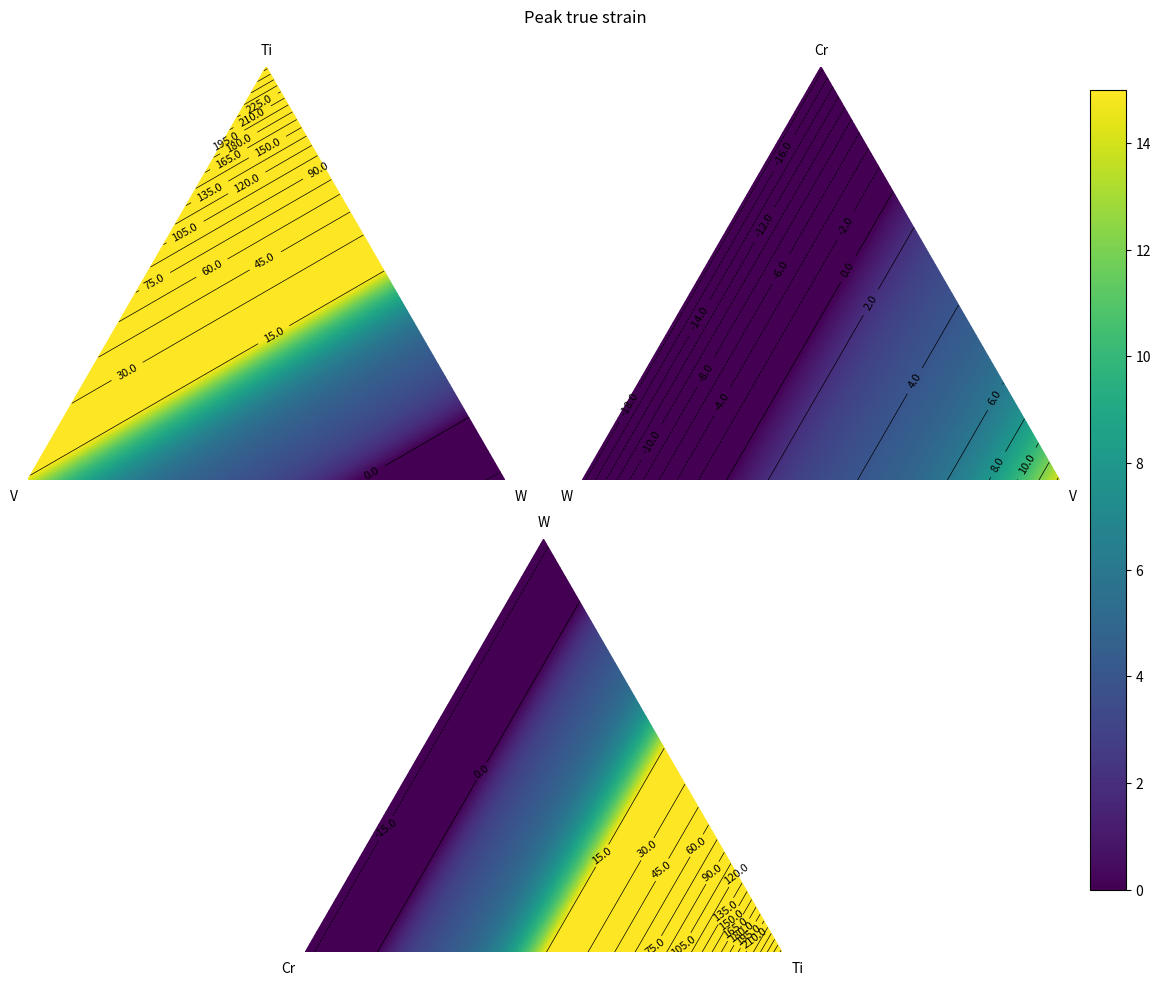

Source code (Python):
import numpy as np
import matplotlib.pyplot as plt
import matplotlib.colors as colors
import matplotlib.tri as tri
from matplotlib.colors import rgb_to_hsv, hsv_to_rgb

def get_contrasting_color(color):
    # Convert RGB to HSV
    hsv = rgb_to_hsv(color)
    # Adjust hue by 180 degrees (0.5 in [0, 1] scale) and invert value
    hsv[0] = (hsv[0] + 0.5) % 1.0
    hsv[2] = 1.0 - hsv[2]
    # Convert back to RGB
    return hsv_to_rgb(hsv)

# Function to convert ternary composition to Cartesian coordinates
def ternary_to_cartesian(A, B, C):
    x = 0.5 * (2 * B + C) / (A + B + C)
    y = np.sqrt(3) / 2 * C / (A + B + C)
    return x, y

# Heat values for each composition
values = np.array([0, 0, 0, 0.5, 0.5, 0.5, 1])

def generate_ternary_compositions(steps):
    """
    Generate a grid of ternary compositions with specified steps between points.
    """
    compositions = []
    for i in range(steps + 1):
        for j in range(steps + 1 - i):
            k = steps - i - j
            A = i / steps
            B = j / steps
            C = k / steps
            compositions.append([A, B, C])
    return np.array(compositions)

def calculateVEC(c,v1,v2,v3):
    chemSpecies=[v1,v2,v3]
    valenceElectrons=dict({\
        ('Cr',6), ('Ti',4), ('V',5), ('W',6), \
        ('Nb',5), ('Zr',4), ('Ta',5), ('Mo',6),\
        ('Al',3)\
        }) #valence electrons
    vec=[]
    for j, val in enumerate(c):
        sum=0
        for i, chem in enumerate(chemSpecies):
            sum += valenceElectrons[chem]*c[j,i]
        vec.append(sum)
    vec=np.array(vec)
    bsd=0.1914*vec-0.1089
    epsilon_p=-13706.12*bsd**3+38196.22*bsd**2-35519.70*bsd+11025.99
    return(epsilon_p)

def calculateVEC_rev1(c, v1, v2, v3):
    chemSpecies = [v1, v2, v3]
    valenceElectrons = {
        'Cr': 6, 'Ti': 4, 'V': 5, 'W': 6,
        'Nb': 5, 'Zr': 4, 'Ta': 5, 'Mo': 6,
        'Al': 3
    }  # valence electrons
    
    vec = []
    epsilon_p = []
    
    for j, val in enumerate(c):
        # Compute VEC
        vec_sum = 0
        for i, chem in enumerate(chemSpecies):
            vec_sum += valenceElectrons[chem] * c[j, i]
        vec.append(vec_sum)

        # Compute bsd
        bsd = 0.1914 * vec_sum - 0.1089

        # Compute epsilon_p
        if c[j, chemSpecies.index('W')] >= 2 / 3:  # Mask values if W < 1/3
            epsilon_p_val = -13706.12 * bsd**3 + 38196.22 * bsd**2 - 35519.70 * bsd + 11025.99
        else:
            epsilon_p_val = np.nan  # Mask value as NaN
        epsilon_p.append(epsilon_p_val)
    
    return np.array(epsilon_p)

# Create the figure
fig = plt.figure(figsize=(12, 10))

# Define axes for the plots, manual adjustments for custom layout
ax1 = fig.add_subplot(221)
ax2 = fig.add_subplot(222)
ax3 = fig.add_subplot(212)

axes = [ax1, ax2, ax3]


def plot_ternary_heatmap_masked(ax, v1, v2, v3):
    # Define the number of steps between 0 and 1 (inclusive)
    steps = 100  # Smaller step size means more detailed grid

    compositions = generate_ternary_compositions(steps)
    xy = np.array([ternary_to_cartesian(*comp) for comp in compositions])
    triangulation = tri.Triangulation(xy[:, 0], xy[:, 1])
    values = calculateVEC(compositions, v1, v2, v3)

    # Determine the boundary midpoint (mask below this line)
    midpoint = ternary_to_cartesian(0.5, 0.5, 0.0)  # Midway between V-W and Ti-W
    mask = xy[:, 1] < midpoint[1]  # Mask points below this Y-coordinate

    # Apply the mask to the triangulation
    triangulation.set_mask(mask[triangulation.triangles].any(axis=1))

    # Create the heatmap
    heatmap = ax.tripcolor(triangulation, values, shading='gouraud', cmap='viridis', clim=(0, 15))

    # Add contour lines
    contours = ax.tricontour(triangulation, values, levels=20, colors='black', linewidths=0.5)
    ax.clabel(contours, inline=True, fontsize=8, fmt="%.1f")

    # Remove axes
    ax.axis('off')

    # Set axis limits and equal aspect ratio
    ax.axis([0, 1, 0, np.sqrt(3) / 2])
    ax.set_aspect('equal', adjustable='box')

    # Add labels for the corners
    ax.text(0.5, np.sqrt(3) / 2 + 0.02, v3, ha='center', va='bottom', fontsize=10)  # Top vertex label
    ax.text(-0.02, -0.02, v1, ha='right', va='top', fontsize=10)  # Left vertex label
    ax.text(1.02, -0.02, v2, ha='left', va='top', fontsize=10)  # Right vertex label

    return heatmap


# Function to plot the heatmap
def plot_ternary_heatmap(ax,v1,v2,v3):

    # Define the number of steps between 0 and 1 (inclusive)
    steps = 100  # Smaller step size means more detailed grid

    compositions = generate_ternary_compositions(steps)
    xy = np.array([ternary_to_cartesian(*comp) for comp in compositions])
    triangulation = tri.Triangulation(xy[:, 0], xy[:, 1])
    values = calculateVEC_rev1(compositions,v1,v2,v3)
    heatmap = ax.tripcolor(triangulation, values, shading='gouraud', cmap='viridis',clim=(0, 15))
 
    # Add contour lines
    #contours = ax.tricontour(triangulation, values, levels=20, colors='black', linewidths=0.5)
    #ax.clabel(contours, inline=True, fontsize=8, fmt="%.1f")

    # Generate contour lines
    contours = ax.tricontour(triangulation, values, levels=20, linewidths=0.5)
    for i, level in enumerate(contours.levels):
        color = get_contrasting_color(plt.cm.viridis((level - min(values)) / (max(values) - min(values))))
        contours.collections[i].set_color(color)
    ax.clabel(contours, inline=True, fontsize=8, fmt="%.1f")

    # Remove axes
    ax.axis('off')

    # Set axis limits and equal aspect ratio
    ax.axis([0, 1, 0, np.sqrt(3)/2])
    ax.set_aspect('equal', adjustable='box')

    # Add labels for the corners
    ax.text(0.5, np.sqrt(3)/2 + 0.02, v3, ha='center', va='bottom', fontsize=10)  # Top vertex label
    ax.text(-0.02, -0.02, v1, ha='right', va='top', fontsize=10)  # Left vertex label
    ax.text(1.02, -0.02, v2, ha='left', va='top', fontsize=10)  # Right vertex label

    return heatmap

# Plot on each axis and collect handles
#heatmaps = [plot_ternary_heatmap(ax) for ax in axes]

heatmaps = []

heatmaps.append(plot_ternary_heatmap_masked(axes[0],'V','W','Ti'))

heatmaps.append(plot_ternary_heatmap_masked(axes[1],'W','V','Cr'))

heatmaps.append(plot_ternary_heatmap_masked(axes[2],'Cr','Ti','W'))

# Assuming all heatmaps share the same color limits
common_clim = (0, 15)  # Define based on your data's range
for heatmap in heatmaps:
    heatmap.set_clim(common_clim)

# Create a common colorbar
cbar_ax = fig.add_axes([0.92, 0.1, 0.03, 0.8])  # Adjust these values for your layout
fig.colorbar(heatmaps[1], cax=cbar_ax)

# Adjust the layout manually
plt.tight_layout(rect=[0, 0, 0.93, 0.96])  # Adjust to make room for colorbar
plt.suptitle('Peak true strain')
plt.savefig('epsilon_p.png')
plt.show()